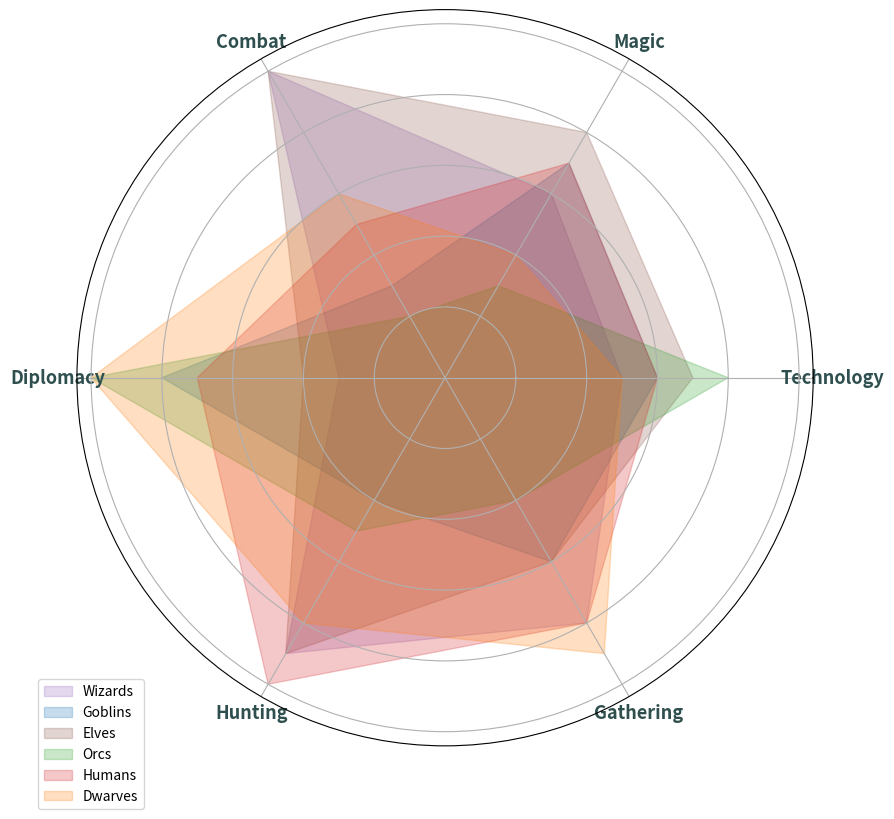

Generate this figure with matplotlib:
import matplotlib.pyplot as plt
import numpy as np

attributes = ['Technology', 'Magic', 'Combat', 'Diplomacy', 'Hunting', 'Gathering']
civilizations = ['Wizards', 'Goblins', 'Elves', 'Orcs', 'Humans', 'Dwarves']

elves = [7, 8, 10, 4, 9, 6]
dwarves = [5, 4, 6, 10, 8, 9]
humans = [6, 7, 5, 7, 10, 8]
orcs = [8, 3, 2, 10, 5, 4]
goblins = [6, 7, 3, 8, 4, 6]
wizards = [5, 6, 10, 3, 9, 8]

data = np.array([wizards, goblins, elves, orcs, humans, dwarves])

num_vars = len(attributes)
angles = np.linspace(0, 2 * np.pi, num_vars, endpoint=False).tolist()
angles += angles[:1]

data = np.concatenate((data, data[:, [0]]), axis=1)

fig, ax = plt.subplots(figsize=(9, 9), subplot_kw=dict(polar=True))

colors = ['#9467bd', '#1f77b4', '#8c564b', '#2ca02c', '#d62728', '#ff7f0e']
for idx, (label, color) in enumerate(zip(civilizations, colors)):
    ax.fill(angles, data[idx], color=color, alpha=0.25, label=label)

ax.set_yticklabels([])
ax.set_xticks(angles[:-1])
ax.set_xticklabels(attributes, fontsize=13, fontweight='bold', color='darkslategray')

plt.legend(loc='upper right', bbox_to_anchor=(0.1, 0.1))
plt.tight_layout()
plt.show()
